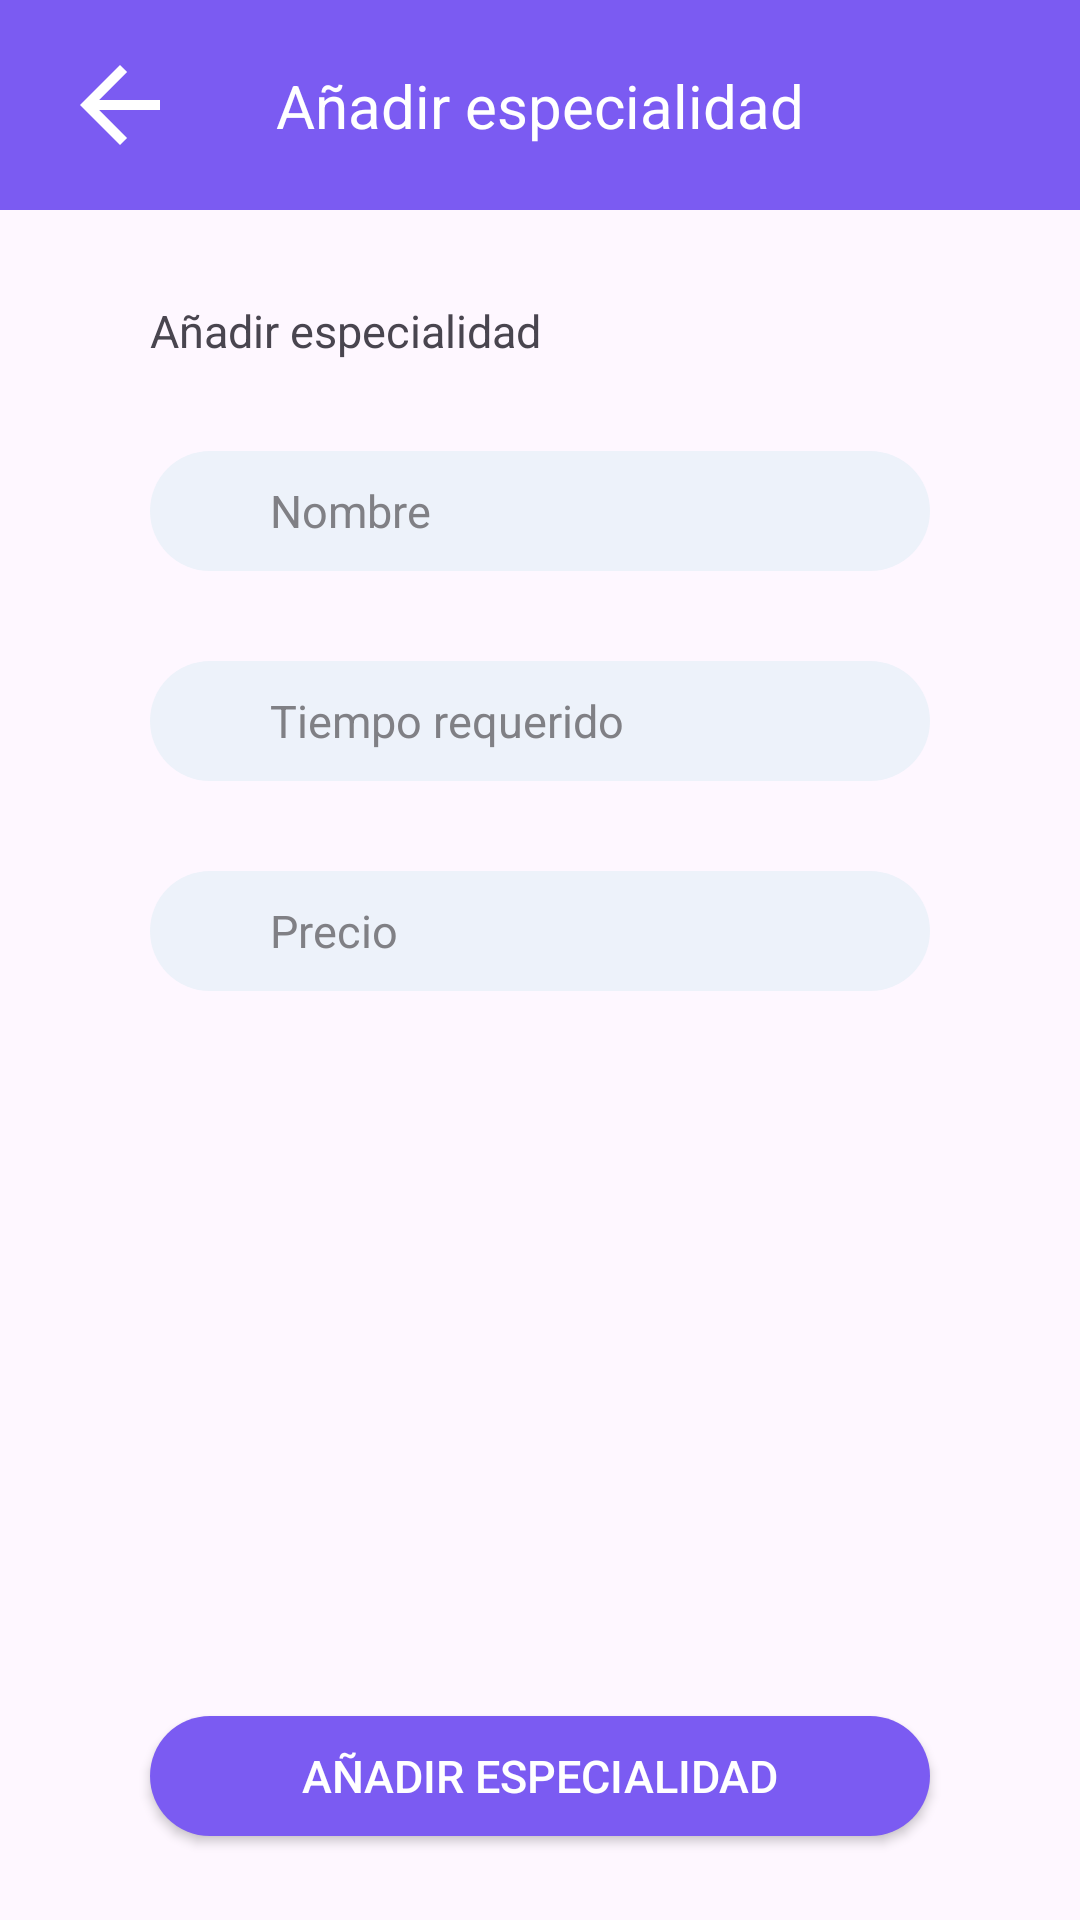

Produce the Android XML layout that renders to this screen, including the resource entries it uses.
<!-- AndroidManifest.xml: application theme Theme.AppOintment -->
<!-- res/layout/activity_commerce_add_speciality.xml -->
<?xml version="1.0" encoding="utf-8"?>
<androidx.constraintlayout.widget.ConstraintLayout xmlns:android="http://schemas.android.com/apk/res/android"
    xmlns:app="http://schemas.android.com/apk/res-auto"
    xmlns:tools="http://schemas.android.com/tools"
    android:layout_width="match_parent"
    android:layout_height="match_parent"
    tools:context=".commerce.view.activities.menu.specialities.CommerceAddSpeciality">

    <androidx.constraintlayout.widget.ConstraintLayout
        android:id="@+id/ly_top_menu"
        android:layout_width="match_parent"
        android:layout_height="wrap_content"
        android:background="@color/buttons"
        app:layout_constraintEnd_toEndOf="parent"
        app:layout_constraintStart_toStartOf="parent"
        app:layout_constraintTop_toTopOf="parent">

        <ImageView
            android:id="@+id/iv_back_arrow"
            android:layout_width="wrap_content"
            android:layout_height="wrap_content"
            android:layout_marginLeft="20dp"
            android:layout_marginTop="15dp"
            android:layout_marginBottom="15dp"
            android:src="@drawable/icon_back_arrow"
            app:layout_constraintBottom_toBottomOf="parent"
            app:layout_constraintStart_toStartOf="parent"
            app:layout_constraintTop_toTopOf="parent" />

        <TextView
            android:id="@+id/txt_title_add_speciality"
            style="@style/TextViewTitleStyle"
            android:layout_width="wrap_content"
            android:layout_height="wrap_content"
            android:text="@string/add_speciality"
            android:textColor="@color/white"
            android:textSize="20sp"
            app:layout_constraintBottom_toBottomOf="parent"
            app:layout_constraintEnd_toEndOf="parent"
            app:layout_constraintStart_toStartOf="parent"
            app:layout_constraintTop_toTopOf="parent" />
    </androidx.constraintlayout.widget.ConstraintLayout>

    <TextView
        android:id="@+id/txt_edit_speciality"
        style="@style/TextViewStyle"
        android:layout_marginLeft="50dp"
        android:layout_marginTop="30dp"
        android:text="@string/add_speciality"
        app:layout_constraintStart_toStartOf="parent"
        app:layout_constraintTop_toBottomOf="@id/ly_top_menu" />

    <EditText
        android:id="@+id/edt_speciality_name"
        style="@style/EditTextStyle"
        android:layout_marginTop="30dp"
        android:hint="@string/name"
        android:maxLines="1"
        android:paddingStart="40dp"
        app:layout_constraintEnd_toEndOf="parent"
        app:layout_constraintStart_toStartOf="parent"
        app:layout_constraintTop_toBottomOf="@+id/txt_edit_speciality" />

    <EditText
        android:id="@+id/edt_speciality_time_required"
        style="@style/EditTextStyle"
        android:layout_marginTop="30dp"
        android:digits="1234567890."
        android:hint="@string/time_required"
        android:inputType="numberDecimal"
        android:maxLines="1"
        android:paddingLeft="40dp"
        app:layout_constraintEnd_toEndOf="parent"
        app:layout_constraintStart_toStartOf="parent"
        app:layout_constraintTop_toBottomOf="@+id/edt_speciality_name" />

    <EditText
        android:id="@+id/edt_speciality_price"
        style="@style/EditTextStyle"
        android:layout_marginTop="30dp"
        android:digits="1234567890."
        android:hint="@string/price"
        android:inputType="numberDecimal"
        android:maxLines="1"
        android:paddingStart="40dp"
        app:layout_constraintEnd_toEndOf="parent"
        app:layout_constraintStart_toStartOf="parent"
        app:layout_constraintTop_toBottomOf="@+id/edt_speciality_time_required" />

    <androidx.appcompat.widget.AppCompatButton
        android:id="@+id/btn_add_speciality"
        style="@style/MainButtonStyle"
        android:text="@string/add_speciality"
        app:layout_constraintBottom_toBottomOf="parent"
        app:layout_constraintEnd_toEndOf="parent"
        app:layout_constraintStart_toStartOf="parent"
        app:layout_constraintTop_toTopOf="@+id/guideline5" />

    <androidx.constraintlayout.widget.Guideline
        android:id="@+id/guideline5"
        android:layout_width="wrap_content"
        android:layout_height="wrap_content"
        android:orientation="horizontal"
        app:layout_constraintGuide_percent="0.85" />

</androidx.constraintlayout.widget.ConstraintLayout>
<!-- resources referenced by this layout -->
<resources>
  <color name="buttons">#7B5BF2</color>
  <color name="white">#FFFFFFFF</color>
  <!-- drawable icon_back_arrow (drawable) -->
  <vector xmlns:android="http://schemas.android.com/apk/res/android"
      android:width="40dp"
      android:height="40dp"
      android:viewportWidth="24"
      android:viewportHeight="24"
      android:tint="#FFFFFF">
  
      <path
          android:fillColor="@android:color/white"
          android:pathData="M20,11H7.83l5.59,-5.59L12,4l-8,8 8,8 1.41,-1.41L7.83,13H20v-2z" />
  </vector>
  <string name="add_speciality">Añadir especialidad</string>
  <string name="name">Nombre</string>
  <string name="price">Precio</string>
  <string name="time_required">Tiempo requerido</string>
  <style name="EditTextStyle" parent="Widget.AppCompat.EditText">
          <item name="android:background">@drawable/border_radius</item>
          <item name="android:textColorHint">@color/info</item>
          <item name="android:layout_width">match_parent</item>
          <item name="android:layout_height">40dp</item>
          <item name="android:layout_marginHorizontal">50dp</item>
          <item name="android:maxLines">1</item>
          <item name="android:textSize">15sp</item>
      </style>
  <style name="MainButtonStyle" parent="Widget.AppCompat.Button">
          <item name="android:background">@drawable/border_radius_button</item>
          <item name="android:textColorHint">@color/buttons</item>
          <item name="android:layout_width">match_parent</item>
          <item name="android:layout_marginHorizontal">50dp</item>
          <item name="android:layout_height">40dp</item>
          <item name="android:textSize">15sp</item>
          <item name="android:textColor">@color/white</item>
      </style>
  <style name="TextViewStyle" parent="Widget.AppCompat.TextView">
          <item name="android:layout_marginStart">50dp</item>
          <item name="android:layout_width">wrap_content</item>
          <item name="android:layout_height">wrap_content</item>
          <item name="android:textSize">15sp</item>
      </style>
  <style name="TextViewTitleStyle" parent="Widget.AppCompat.TextView">
          <item name="android:layout_width">wrap_content</item>
          <item name="android:layout_height">wrap_content</item>
          <item name="android:textSize">15sp</item>
      </style>
  <style name="Theme.AppOintment" parent="Base.Theme.AppOintment" />
  <!-- drawable border_radius (drawable) -->
  <?xml version="1.0" encoding="utf-8"?>
  <shape xmlns:android="http://schemas.android.com/apk/res/android" android:shape="rectangle">
      <corners android:radius= "50dp"/>
      <solid android:color="@color/background"/>
  </shape>
  <color name="info">#808085</color>
  <!-- drawable border_radius_button (drawable) -->
  <?xml version="1.0" encoding="utf-8"?>
  <shape xmlns:android="http://schemas.android.com/apk/res/android" android:shape="rectangle">
      <corners android:radius= "50dp"/>
      <solid android:color="@color/buttons"/>
  </shape>
  <style name="Base.Theme.AppOintment" parent="Theme.Material3.DayNight.NoActionBar">
          
          
      </style>
  <color name="background">#EDF2FA</color>
</resources>
